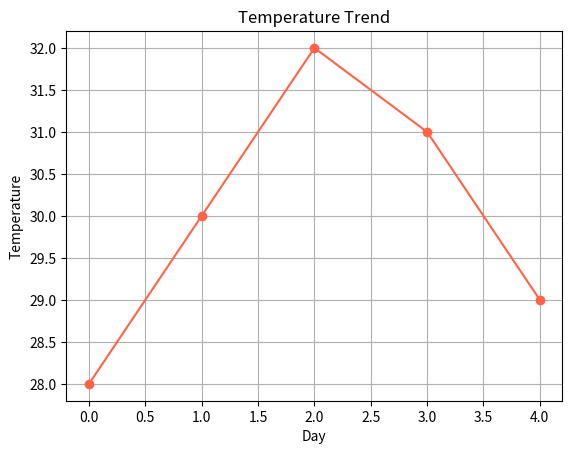

Source code (Python):
##4. Temperature Trend Line Plot 
##Scenario: 
##Daily temperatures: 
##temps = np.array([28, 30, 32, 31, 29]) 
##Task: 
##● Convert into Pandas Series 
##● Plot a line graph 
##● Add title and grid


import numpy as np
import pandas as pd
import matplotlib.pyplot as plt

temps = np.array([28, 30, 32, 31, 29])

s = pd.Series(temps)
print(s)

plt.plot(s, marker="o", color="tomato")
plt.xlabel("Day")
plt.ylabel("Temperature")
plt.title("Temperature Trend")
plt.grid(True)
plt.show()
